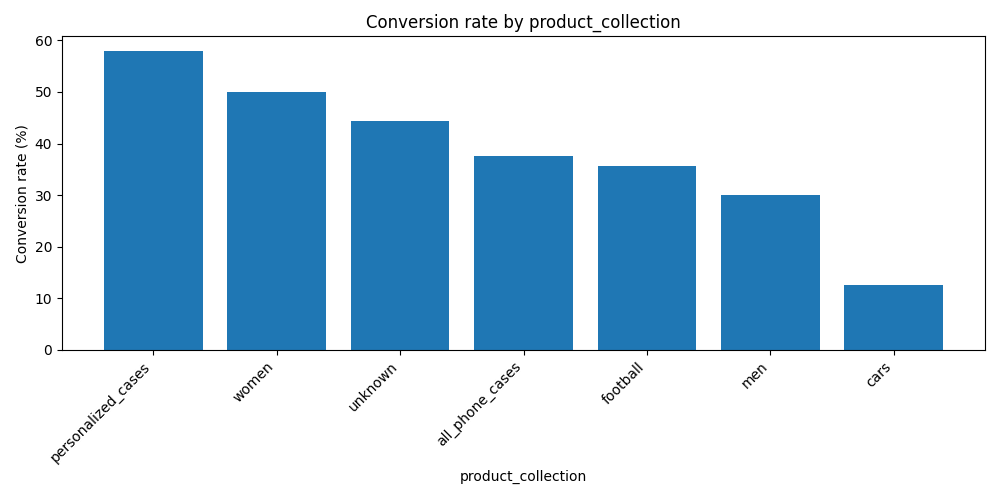

The data file committed next to this chart (first rows):
product_collection, contacts, conversions, conversion_rate
personalized_cases, 19, 11, 57.9
women, 12, 6, 50.0
unknown, 421, 187, 44.4
all_phone_cases, 16, 6, 37.5
football, 14, 5, 35.7
men, 10, 3, 30.0
cars, 8, 1, 12.5
